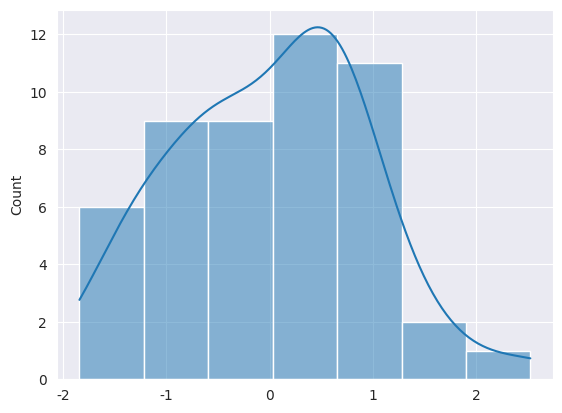

The matplotlib source for this figure:
import numpy as np
import matplotlib.pyplot as plt
import seaborn as sns

d = np.random.normal(size=50)

sns.set_style('darkgrid')
sns.histplot(d, kde=True)
plt.show()